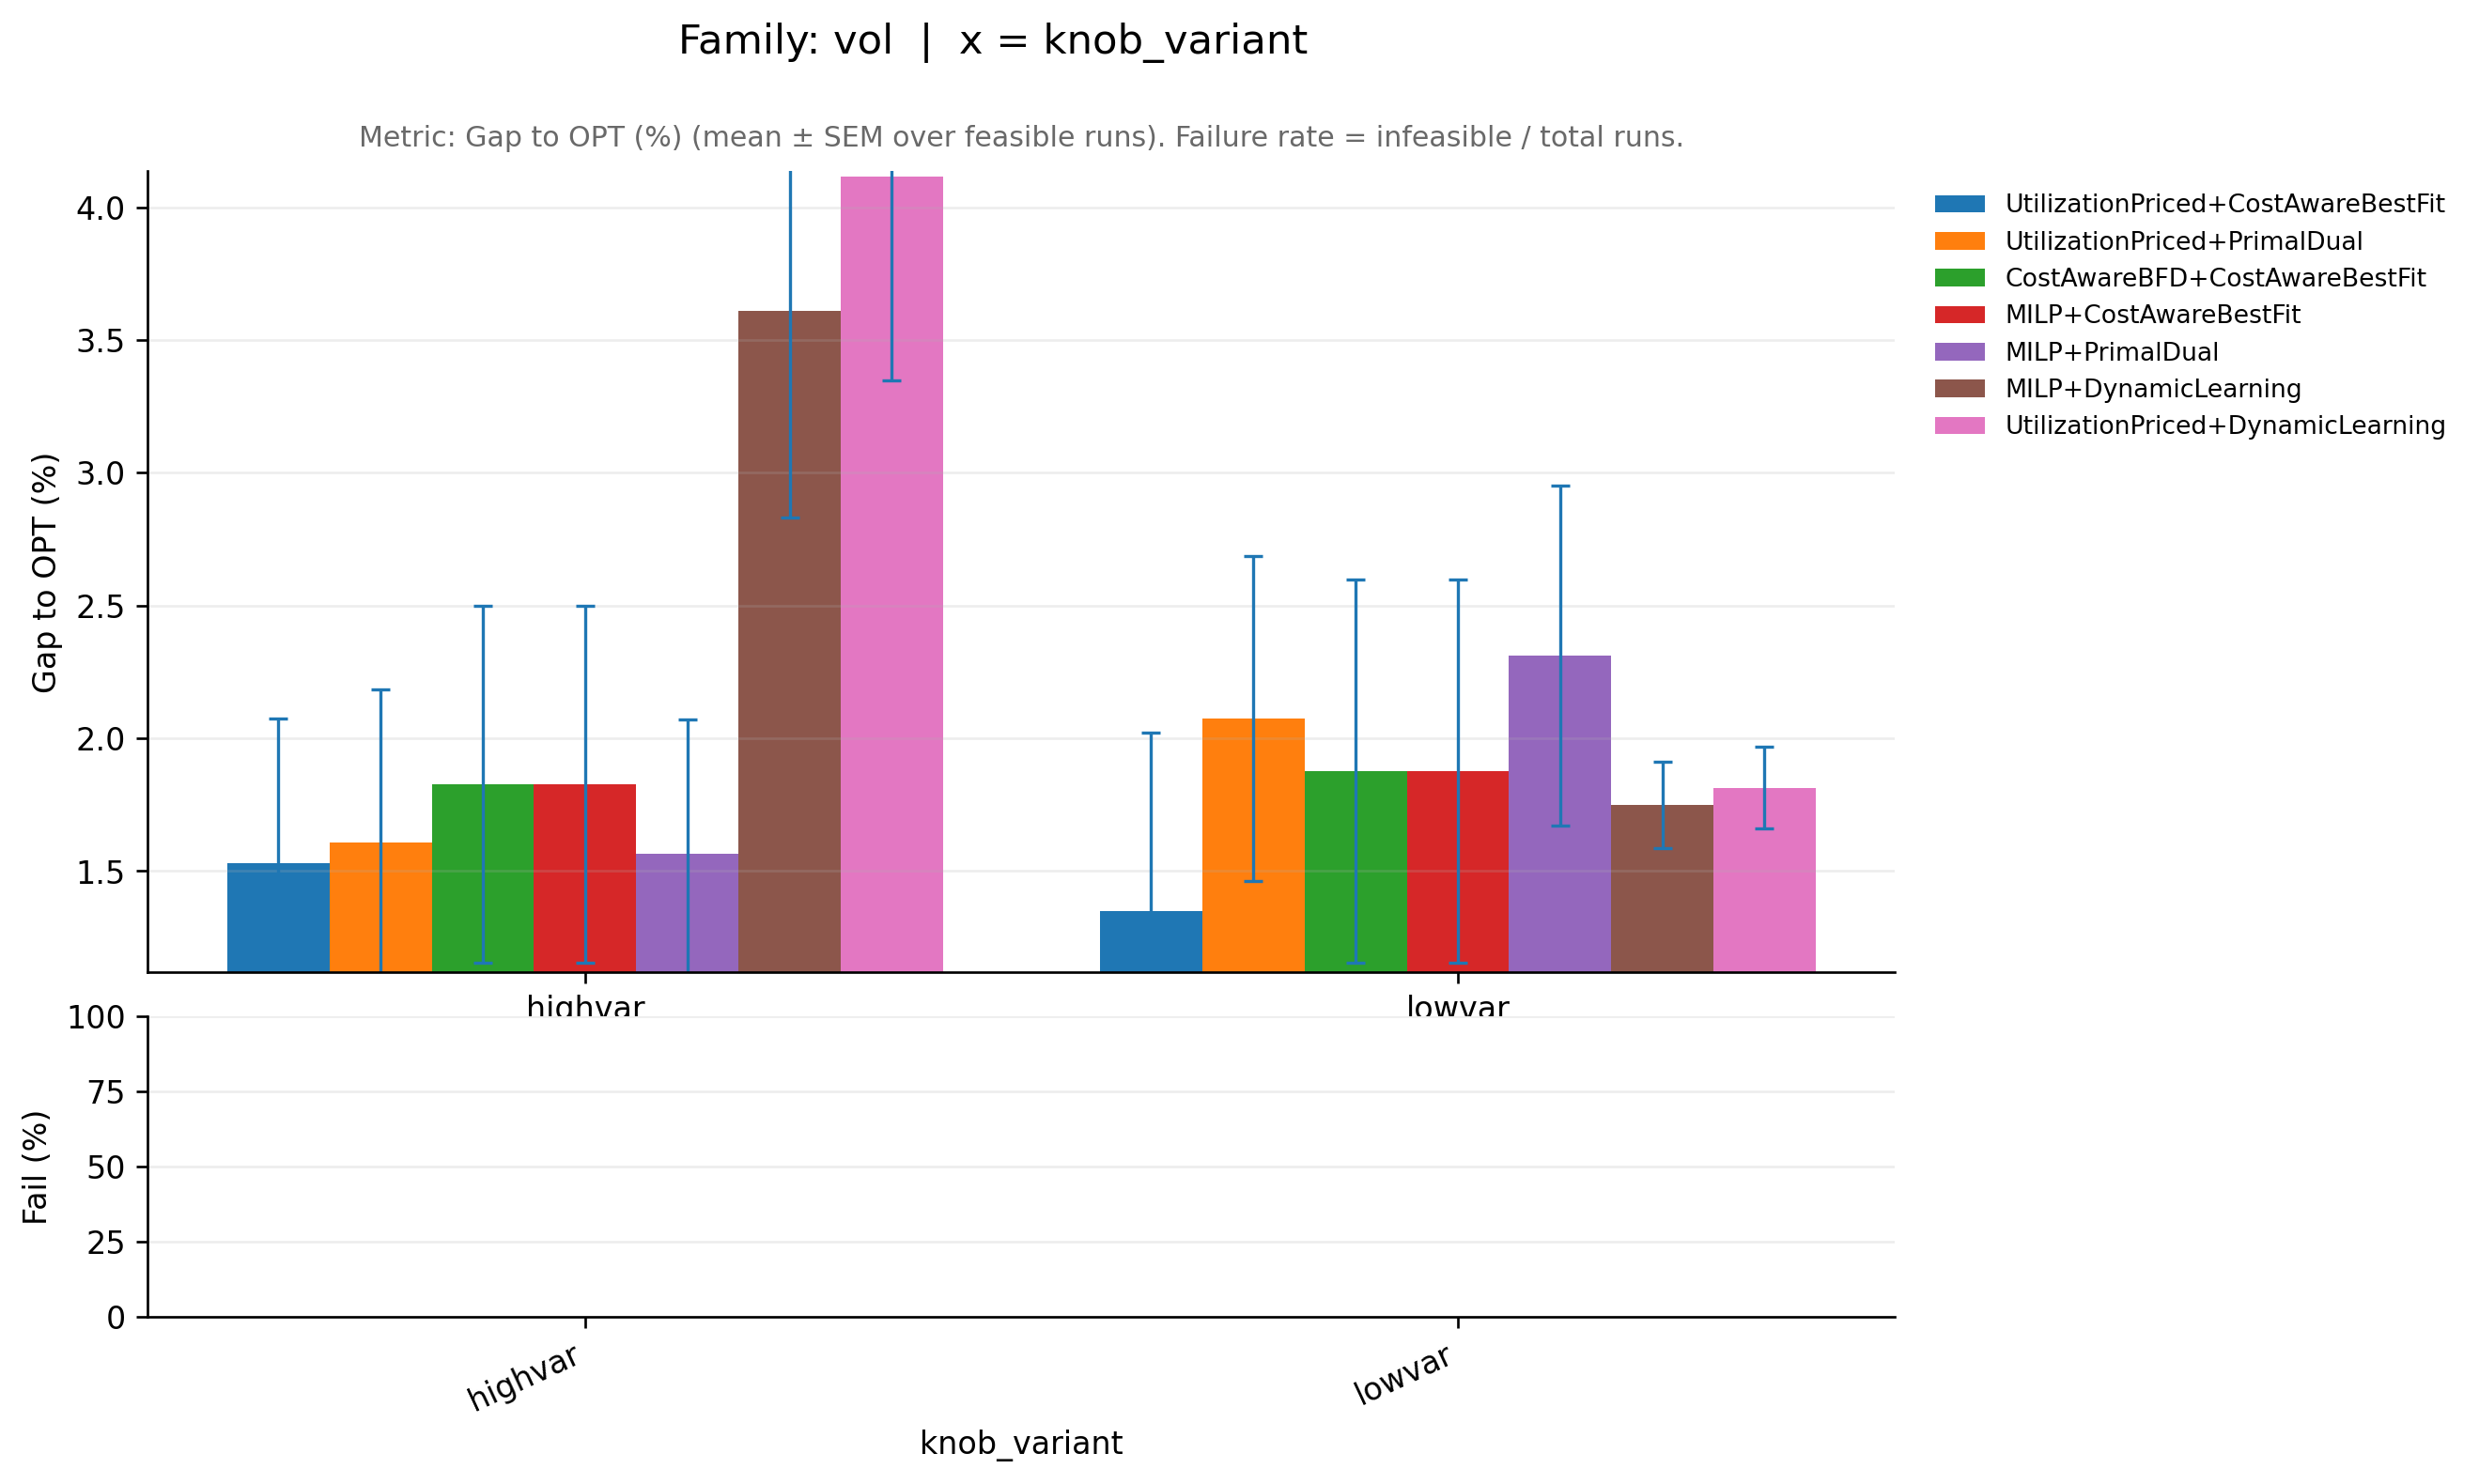

Values plotted in this chart, from the file beside it:
family_base, knob_variant, ratio_variant, pipeline, runs_total, infeasible_runs, feasible_runs, metric_mean, metric_sem, infeasible_rate, perf_mean, perf_sem, _x
vol, highvar, off20_on80, CostAwareBFD+CostAwareBestFit, 10, 0, 10, 1.018, 0.006711, 0.0, 1.826, 0.6711, highvar
vol, highvar, off20_on80, MILP+CostAwareBestFit, 10, 0, 10, 1.018, 0.006711, 0.0, 1.826, 0.6711, highvar
vol, highvar, off20_on80, MILP+DynamicLearning, 10, 0, 10, 1.036, 0.007807, 0.0, 3.61, 0.7807, highvar
vol, highvar, off20_on80, MILP+PrimalDual, 10, 0, 10, 1.016, 0.005041, 0.0, 1.565, 0.5041, highvar
vol, highvar, off20_on80, UtilizationPriced+CostAwareBestFit, 10, 0, 10, 1.015, 0.005453, 0.0, 1.53, 0.5453, highvar
vol, highvar, off20_on80, UtilizationPriced+DynamicLearning, 10, 0, 10, 1.041, 0.007674, 0.0, 4.116, 0.7674, highvar
vol, highvar, off20_on80, UtilizationPriced+PrimalDual, 10, 0, 10, 1.016, 0.005762, 0.0, 1.608, 0.5762, highvar
vol, lowvar, off20_on80, CostAwareBFD+CostAwareBestFit, 10, 0, 10, 1.019, 0.00722, 0.0, 1.877, 0.722, lowvar
vol, lowvar, off20_on80, MILP+CostAwareBestFit, 10, 0, 10, 1.019, 0.00722, 0.0, 1.877, 0.722, lowvar
vol, lowvar, off20_on80, MILP+DynamicLearning, 10, 0, 10, 1.017, 0.001638, 0.0, 1.749, 0.1638, lowvar
vol, lowvar, off20_on80, MILP+PrimalDual, 10, 0, 10, 1.023, 0.006395, 0.0, 2.312, 0.6395, lowvar
vol, lowvar, off20_on80, UtilizationPriced+CostAwareBestFit, 10, 0, 10, 1.013, 0.006702, 0.0, 1.35, 0.6702, lowvar
vol, lowvar, off20_on80, UtilizationPriced+DynamicLearning, 10, 0, 10, 1.018, 0.001542, 0.0, 1.814, 0.1542, lowvar
vol, lowvar, off20_on80, UtilizationPriced+PrimalDual, 10, 0, 10, 1.021, 0.006119, 0.0, 2.074, 0.6119, lowvar
